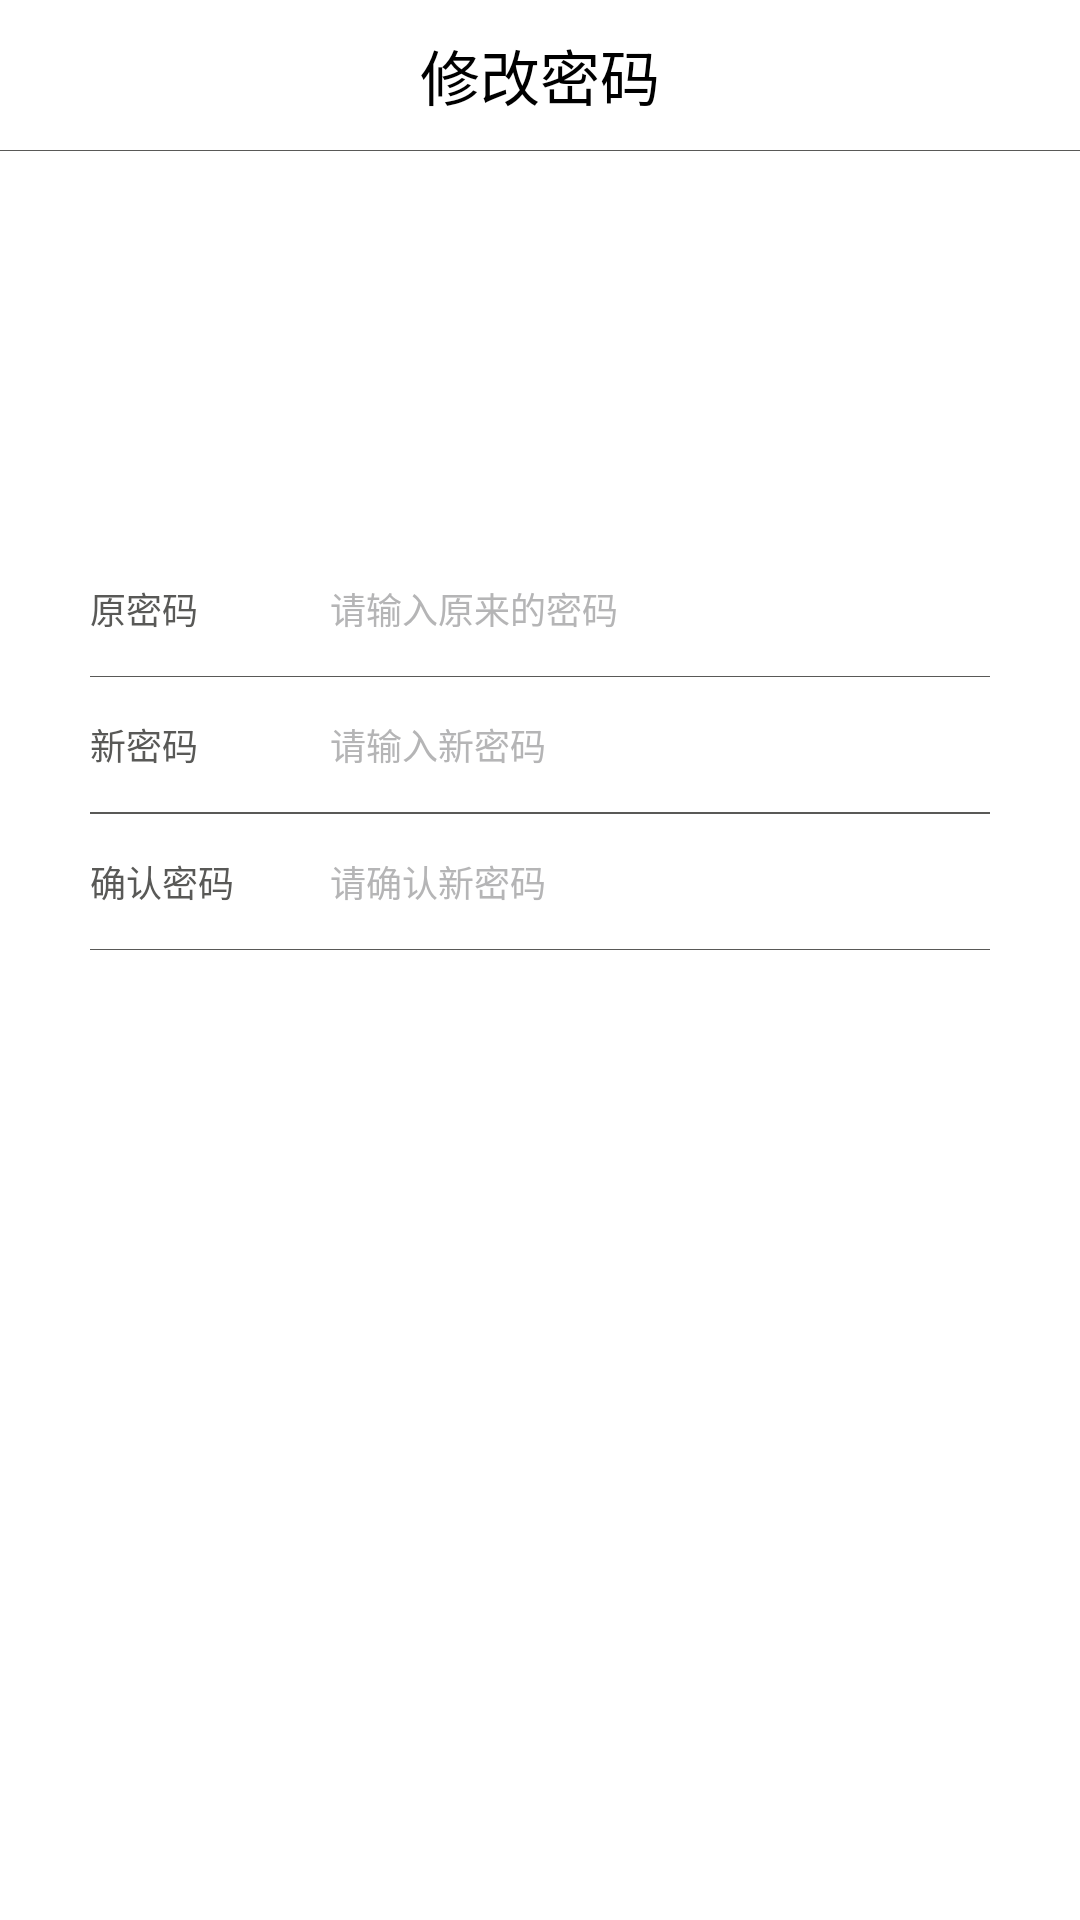

Produce the Android XML layout that renders to this screen, including the resource entries it uses.
<!-- AndroidManifest.xml: application theme AppTheme -->
<!-- res/layout/activity_password_edit.xml -->
<?xml version="1.0" encoding="utf-8"?>
<LinearLayout
    xmlns:android="http://schemas.android.com/apk/res/android"
    xmlns:app="http://schemas.android.com/apk/res-auto"
    xmlns:tools="http://schemas.android.com/tools"
    android:layout_width="match_parent"
    android:layout_height="match_parent"
    android:background="#fff"
    tools:context="com.example.example.ocrbi.activity.PasswordEditActivity"
    android:orientation="vertical">
   
    <include layout="@layout/password_edit_toolbar"/>
    <View
        android:layout_width="wrap_content"
        android:layout_height="1px"
        android:background="@color/colorBgGrey" />
    <LinearLayout
        android:background="#fff"
        android:layout_marginTop="100dp"
        android:layout_width="match_parent"
        android:gravity="center"
        android:layout_height="wrap_content"
        android:orientation="vertical">
        <LinearLayout
            android:layout_marginTop="30dp"
            android:layout_width="match_parent"
            android:layout_height="45dp"
            android:layout_marginLeft="30dp"
            android:layout_marginRight="30dp"
            android:gravity="center_vertical">
            <TextView
                android:layout_width="80dp"
                android:layout_height="wrap_content"
                android:text="原密码"
                android:textSize="12sp"
                android:textColor="@color/colorBgGrey"/>

            <EditText
                android:id="@+id/old_password"
                android:layout_width="230dp"
                android:layout_height="wrap_content"
                android:background="@null"
                android:textColor="#fb1d1010"
                android:hint="请输入原来的密码"
                android:textColorHint="@color/colorGray"
                android:textSize="12sp" />
        </LinearLayout>

        <View
            android:layout_width="wrap_content"
            android:layout_height="1px"
            android:background="@color/colorBgGrey"
            android:layout_marginLeft="30dp"
            android:layout_marginRight="30dp"/>

        <LinearLayout
            android:layout_width="match_parent"
            android:layout_height="45dp"
            android:layout_marginLeft="30dp"
            android:layout_marginRight="30dp"
            android:gravity="center_vertical">
            <TextView
                android:layout_width="80dp"
                android:layout_height="wrap_content"
                android:text="新密码"
                android:textSize="12sp"
                android:textColor="@color/colorBgGrey"/>

            <EditText
                android:id="@+id/pass_edit"
                android:layout_width="230dp"
                android:layout_height="wrap_content"
                android:background="@null"
                android:hint="请输入新密码"
                android:textColor="#fb1d1010"
                android:textColorHint="@color/colorGray"
                android:textSize="12sp" />
        </LinearLayout>

        <View
            android:layout_width="wrap_content"
            android:layout_height="1px"
            android:background="@color/colorBgGrey"
            android:layout_marginLeft="30dp"
            android:layout_marginRight="30dp"/>

        <View
            android:layout_width="wrap_content"
            android:layout_height="1px"
            android:background="@color/colorBgGrey"
            android:layout_marginLeft="30dp"
            android:layout_marginRight="30dp"/>

        <LinearLayout
            android:layout_width="match_parent"
            android:layout_height="45dp"
            android:layout_marginLeft="30dp"
            android:layout_marginRight="30dp"
            android:gravity="center_vertical">
            <TextView
                android:layout_width="80dp"
                android:layout_height="wrap_content"
                android:textSize="12sp"
                android:textColor="@color/colorBgGrey"
                android:text="确认密码"/>

            <EditText
                android:id="@+id/pass_edit_new"
                android:layout_width="230dp"
                android:layout_height="wrap_content"
                android:background="@null"
                android:hint="请确认新密码"
                android:textColor="#fb1d1010"
                android:textColorHint="@color/colorGray"
                android:textSize="12sp" />
        </LinearLayout>
        <View
            android:layout_width="wrap_content"
            android:layout_height="1px"
            android:background="@color/colorBgGrey"
            android:layout_marginLeft="30dp"
            android:layout_marginBottom="20dp"
            android:layout_marginRight="30dp"/>
     </LinearLayout>
    <TextView
        android:layout_width="match_parent"
        android:layout_height="0dp"
        android:layout_weight="1"/>
    <Button
        android:layout_marginTop="60dp"
        android:id="@+id/comfire_pass_btn"
        android:layout_marginRight="30dp"
        android:layout_marginLeft="30dp"
        android:layout_width="match_parent"
        android:layout_marginBottom="50dp"
        android:layout_height="40dp"
        android:background="@drawable/button_bg"
        android:textColor="@android:color/white"
        android:text="确认修改"/>
</LinearLayout>
<!-- res/layout/password_edit_toolbar.xml (included above) -->
<?xml version="1.0" encoding="utf-8"?>
<RelativeLayout xmlns:android="http://schemas.android.com/apk/res/android"
    android:layout_width="match_parent"
    android:layout_height="50dp"
    android:paddingLeft="17dp"
    android:paddingRight="17dp"
    android:background="#fff">

    <Button
        android:id="@+id/btn_toolbar_delete_back"
        android:layout_width="30dp"
        android:layout_height="30dp"
        android:layout_centerVertical="true"
        android:background="@drawable/ic_toolbar_back"/>

    <TextView
        android:layout_width="wrap_content"
        android:layout_height="wrap_content"
        android:layout_centerInParent="true"
        android:gravity="center_horizontal"
        android:textColor="#000"
        android:text="修改密码"
        android:textSize="20sp" />

</RelativeLayout>
<!-- resources referenced by this layout -->
<resources>
  <color name="colorBgGrey">#595957</color>
  <color name="colorGray">#b5b5b6</color>
  <!-- drawable ic_toolbar_back: png bitmap (mipmap-xhdpi, 2852 bytes) -->
  <style name="AppTheme" parent="@style/Theme.AppCompat.DayNight.NoActionBar">
          
          <item name="colorPrimary">@color/colorPrimary</item>
          <item name="colorPrimaryDark">@color/colorPrimaryDark</item>
          <item name="colorAccent">@color/colorAccent</item>
      </style>
  <color name="colorPrimary">@android:color/white</color>
  <color name="colorPrimaryDark">@android:color/darker_gray</color>
  <color name="colorAccent">#FF4081</color>
</resources>
